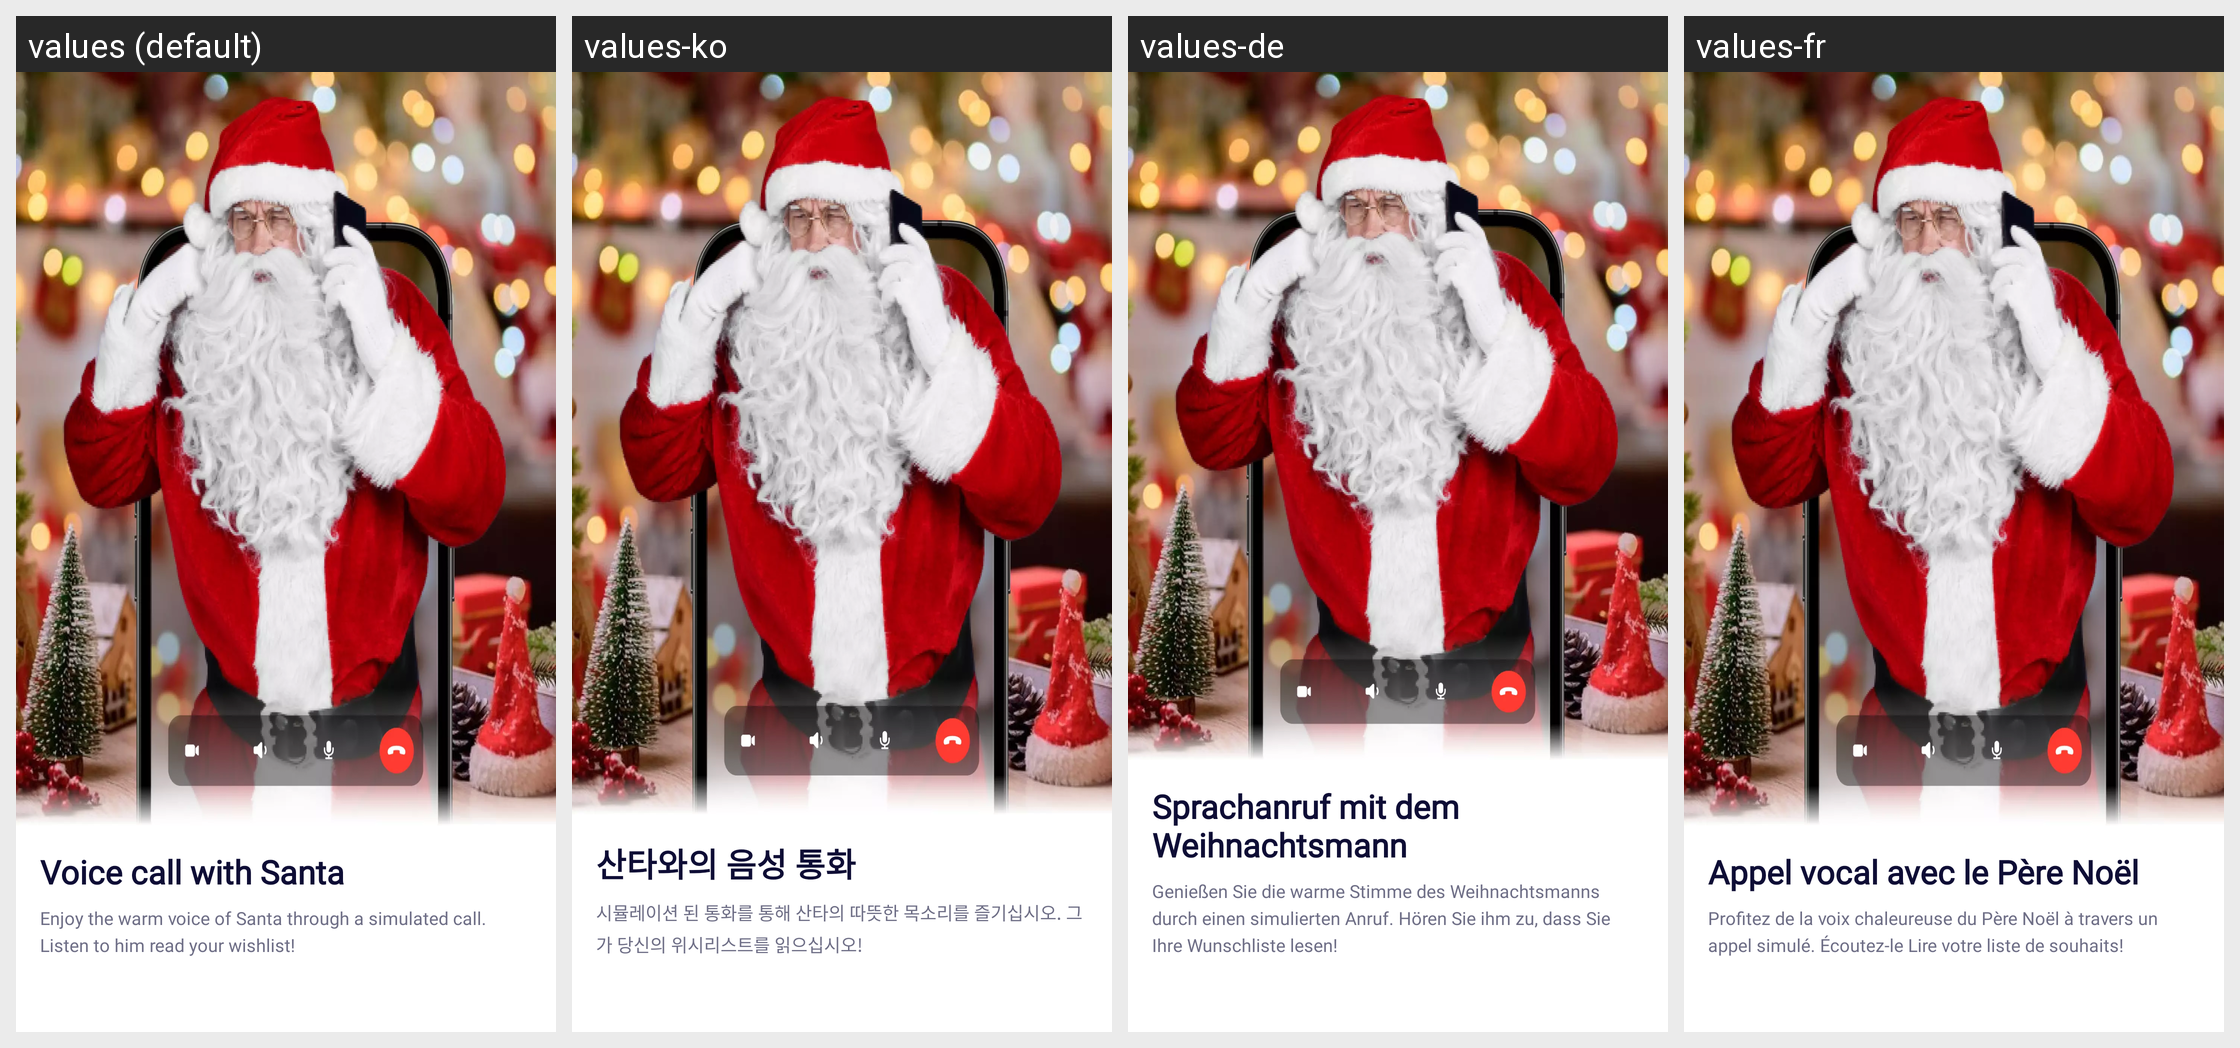

The same Android screen rendered under several of its app's locales, left to right. List the strings drawn on it with the default value and each locale's translation.
Android screen res/layout/fragment_onboard_second.xml rendered under 4 locales, left to right: values (default), values-ko, values-de, values-fr. Device: Nexus 5 (rendered at 1080×1920; each locale shown at half size, 540×960, under a caption strip naming it); theme AppTheme.
Other locales in the repository, not shown: values-bn, values-en, values-es, values-hi, values-it, values-ja, values-mr, values-pt, values-ru, values-ta, values-te, values-th, values-tr, values-zh.
Strings drawn on this screen, with the default value and each locale's value (text and hints the layout hard-codes, and strings that could not be matched under every locale, appear in the picture but are not listed):

title_onboard_second
  values: Voice call with Santa
  values-ko: 산타와의 음성 통화
  values-de: Sprachanruf mit dem Weihnachtsmann
  values-fr: Appel vocal avec le Père Noël

desc_onboard_second
  values: Enjoy the warm voice of Santa through a simulated call. Listen to him read your wishlist!
  values-ko: 시뮬레이션 된 통화를 통해 산타의 따뜻한 목소리를 즐기십시오. 그가 당신의 위시리스트를 읽으십시오!
  values-de: Genießen Sie die warme Stimme des Weihnachtsmanns durch einen simulierten Anruf. Hören Sie ihm zu, dass Sie Ihre Wunschliste lesen!
  values-fr: Profitez de la voix chaleureuse du Père Noël à travers un appel simulé. Écoutez-le Lire votre liste de souhaits!
